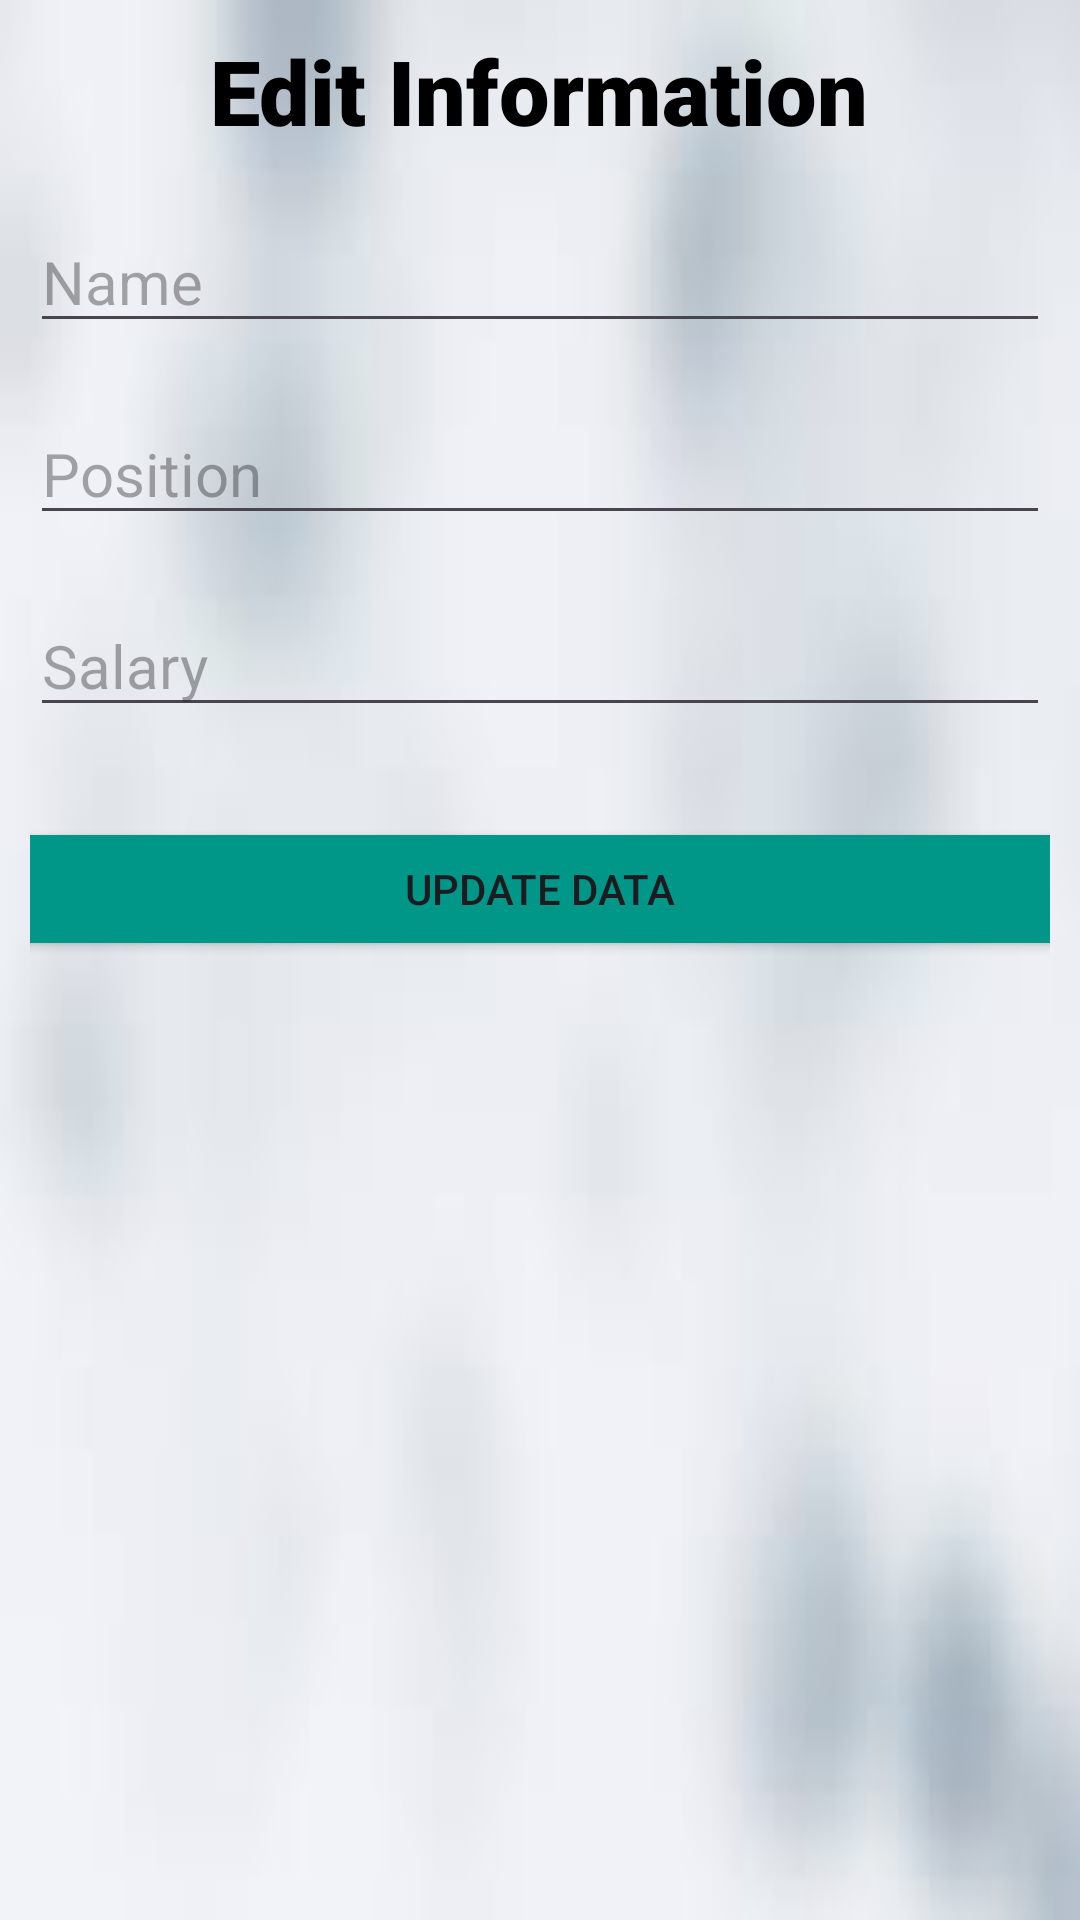

Produce the Android XML layout that renders to this screen, including the resource entries it uses.
<!-- AndroidManifest.xml: application theme Theme.KTDA -->
<!-- res/layout/update_dialog.xml -->
<?xml version="1.0" encoding="utf-8"?>
<LinearLayout xmlns:android="http://schemas.android.com/apk/res/android"
    android:layout_width="match_parent"
    android:layout_height="match_parent"
    android:orientation="vertical"
    android:background="@drawable/img_27"
    android:padding="10dp">

    <TextView
        android:textSize="30sp"
        android:textColor="@color/black"
        android:textStyle="bold"
        android:layout_gravity="center_horizontal"
        android:fontFamily="sans-serif-black"
        android:text="Edit Information"
        android:layout_width="wrap_content"
        android:layout_height="wrap_content"/>

    <EditText
        android:id="@+id/etName"
        android:layout_width="match_parent"
        android:layout_height="wrap_content"
        android:layout_marginTop="20dp"
        android:hint="Name"
        android:textSize="20dp"
        android:inputType="textPersonName" />

    <EditText
        android:id="@+id/etPosition"
        android:layout_width="match_parent"
        android:layout_height="wrap_content"
        android:layout_marginTop="20dp"
        android:ems="10"
        android:textSize="20dp"
        android:hint="Position" />

    <EditText
        android:id="@+id/etSalary"
        android:layout_width="match_parent"
        android:layout_height="wrap_content"
        android:layout_marginTop="20dp"
        android:ems="10"
        android:hint="Salary"
        android:textSize="20dp"
        android:inputType="textPersonName" />

    <Button
        android:id="@+id/btnUpdateData"
        android:layout_width="388dp"
        android:layout_height="wrap_content"
        android:layout_gravity="center"
        android:layout_marginTop="30dp"
        android:backgroundTint="#009688"
        android:text="Update Data" />



</LinearLayout>
<!-- resources referenced by this layout -->
<resources>
  <!-- drawable img_27: png bitmap (drawable, 21997 bytes) -->
  <style name="Theme.KTDA" parent="Base.Theme.KTDA" />
  <style name="Base.Theme.KTDA" parent="Theme.Material3.DayNight.NoActionBar">
          
          
      </style>
  <!-- not gathered from this repository: default colours our renderer supplied (Android Studio template values) -->
  <color name="black">#FF000000</color>
</resources>
